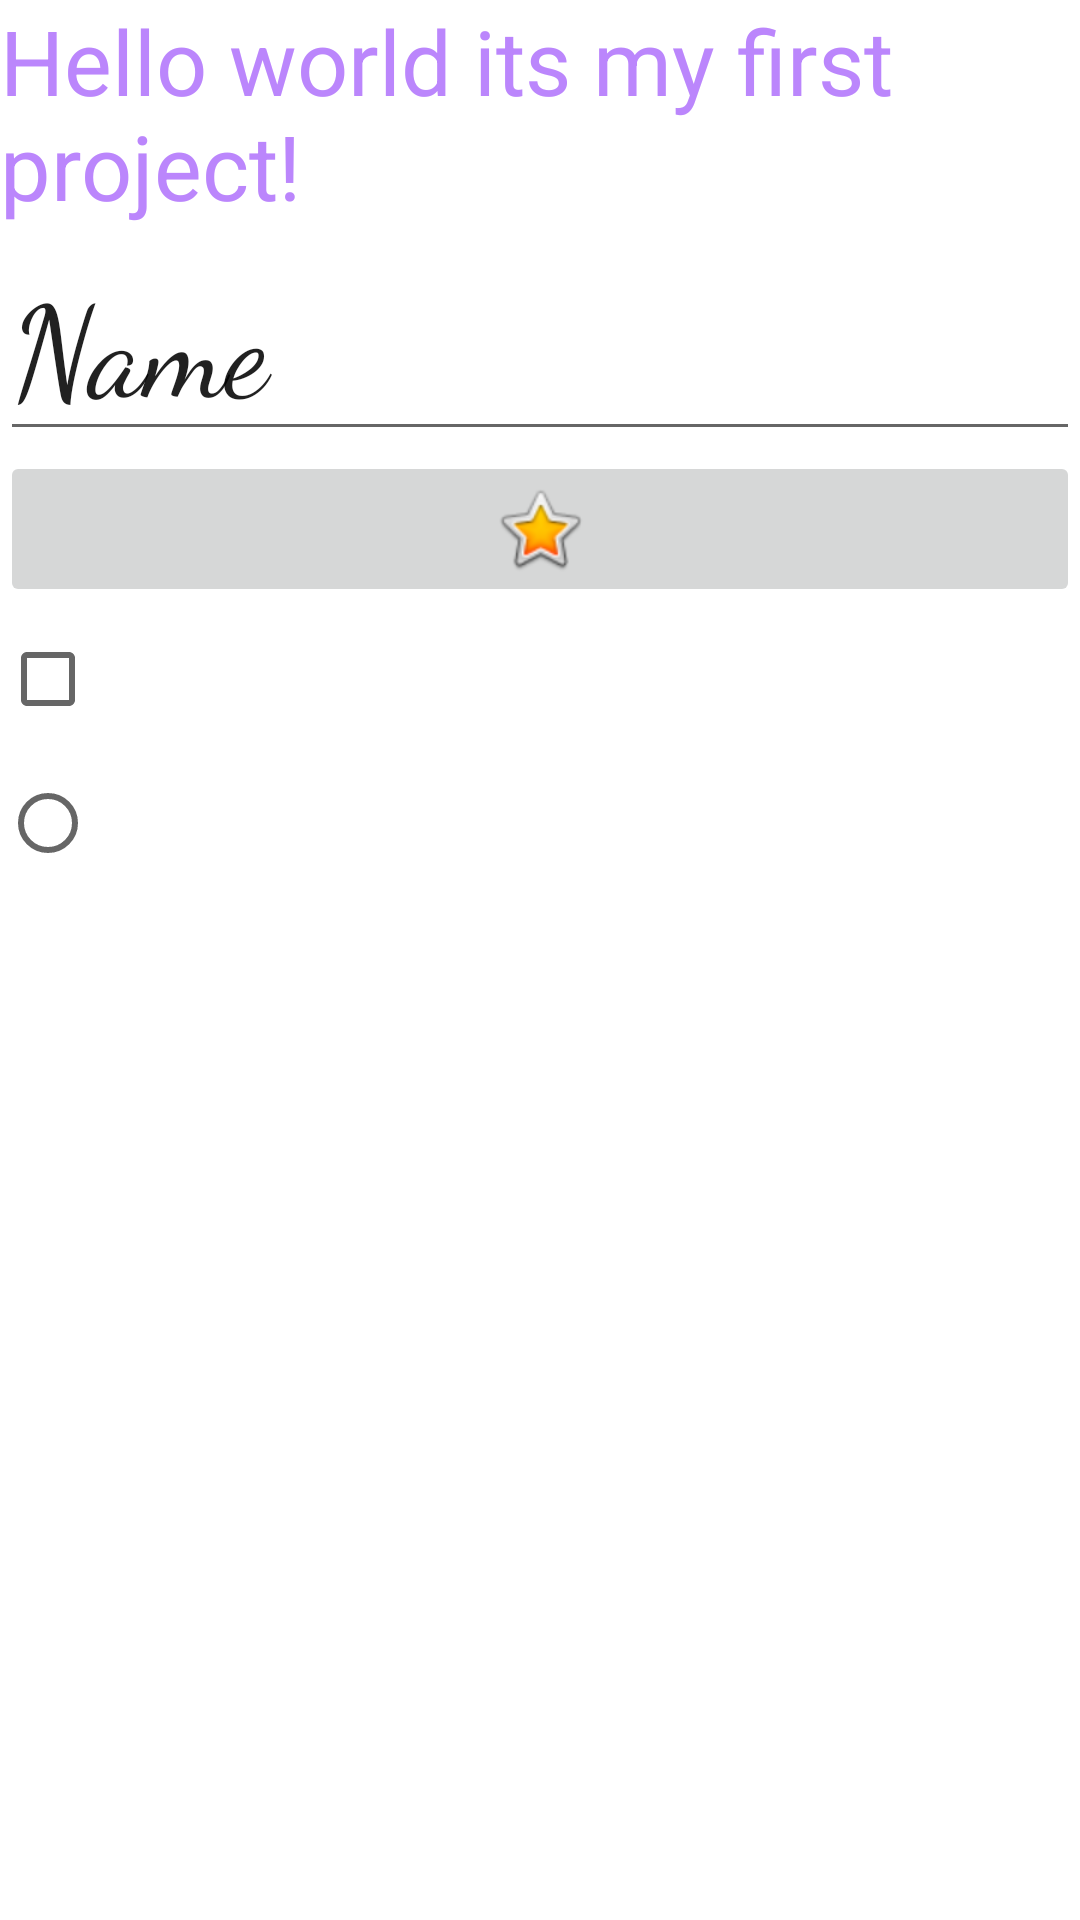

Layout XML and referenced resources for this Android screen:
<!-- AndroidManifest.xml: application theme Theme.HWProject1 -->
<!-- res/layout/activity_main.xml -->
<?xml version="1.0" encoding="utf-8"?>
<LinearLayout xmlns:android="http://schemas.android.com/apk/res/android"
    xmlns:app="http://schemas.android.com/apk/res-auto"
    xmlns:tools="http://schemas.android.com/tools"
    android:layout_width="match_parent"
    android:layout_height="wrap_content"
    android:orientation="vertical"
    tools:context=".MainActivity"
    android:layout_gravity="center|top">
    <TextView
        android:id="@+id/textView"
        android:layout_width="wrap_content"
        android:layout_height="wrap_content"
        android:text="Hello world its my first project!"
        android:textSize="30sp"
        android:textColor="@color/purple_200"/>

    <Button
        android:id="@+id/button"
        android:layout_width="wrap_content"
        android:layout_height="wrap_content"
        android:layout_weight="1"
        android:text="Button" />

    <EditText
        android:id="@+id/editTextTextPersonName"
        android:layout_width="match_parent"
        android:layout_height="wrap_content"
        android:ems="10"
        android:fontFamily="cursive"
        android:hint="name"
        android:inputType="textPersonName"
        android:text="Name"
        android:textSize="42sp" />

    <ImageButton
        android:id="@+id/imageButton"
        android:layout_width="match_parent"
        android:layout_height="wrap_content"
        app:srcCompat="@android:drawable/btn_star_big_on" />

    <CheckBox
        android:id="@+id/checkBox"
        android:layout_width="match_parent"
        android:layout_height="wrap_content"
        android:textSize="24sp" />

    <RadioGroup
        android:layout_width="match_parent"
        android:layout_height="match_parent" >

        <RadioButton
            android:id="@+id/radioButton"
            android:layout_width="match_parent"
            android:layout_height="wrap_content" />
    </RadioGroup>
    <Switch
        android:layout_width="wrap_content"
        android:layout_height="wrap_content"/>
    <ToggleButton
        android:layout_width="match_parent"
        android:layout_height="wrap_content"/>

</LinearLayout>
<!-- resources referenced by this layout -->
<resources>
  <style name="Theme.HWProject1" parent="Theme.MaterialComponents.DayNight.DarkActionBar">
          
          <item name="colorPrimary">@color/purple_500</item>
          <item name="colorPrimaryVariant">@color/purple_700</item>
          <item name="colorOnPrimary">@color/white</item>
          
          <item name="colorSecondary">@color/teal_200</item>
          <item name="colorSecondaryVariant">@color/teal_700</item>
          <item name="colorOnSecondary">@color/black</item>
          
          <item name="android:statusBarColor" tools:targetApi="l">?attr/colorPrimaryVariant</item>
          
      </style>
  <!-- not gathered from this repository: default colours our renderer supplied (Android Studio template values) -->
  <color name="purple_200">#FFBB86FC</color>
  <color name="purple_500">#FF6200EE</color>
  <color name="purple_700">#FF3700B3</color>
  <color name="teal_200">#FF03DAC5</color>
  <color name="teal_700">#FF018786</color>
  <color name="black">#FF000000</color>
  <color name="white">#FFFFFFFF</color>
</resources>
